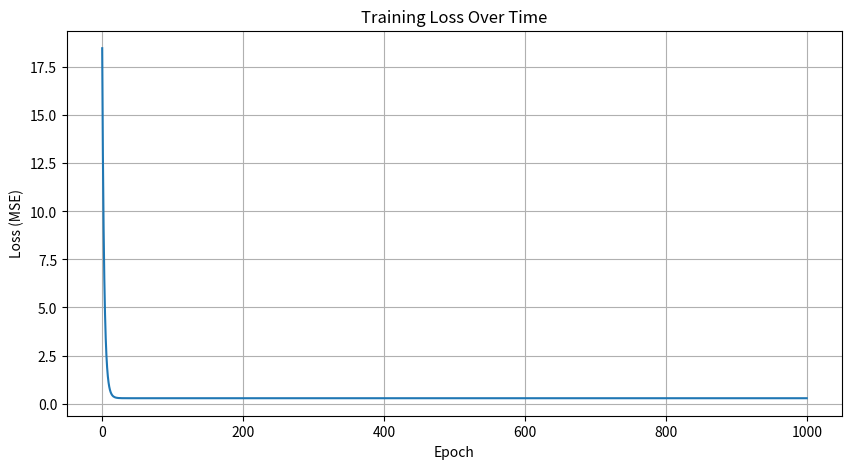

The script that saved this image:
import numpy as np
import matplotlib.pyplot as plt

def forward(X, w, b):
    return X @ w + b

def mse(y_hat, y):
    return np.mean((y_hat - y) ** 2)

def compute_gradients(X, y, y_hat):
    n = X.shape[0]
    error = y_hat - y
    
    dw = (2/n) * X.T @ error
    db = (2/n) * np.sum(error)
    
    return dw, db

def train(X, y, learning_rate=0.01, epochs=1000):
    n, d = X.shape
    w = np.random.randn(d)
    b = 0.0
    losses = []
    
    for epoch in range(epochs):
        y_hat = forward(X, w, b)
        loss = mse(y_hat, y)
        losses.append(loss)
        
        dw, db = compute_gradients(X, y, y_hat)
        
        w = w - learning_rate * dw
        b = b - learning_rate * db
        
        if (epoch + 1) % 200 == 0:
            print(f"Epoch {epoch+1}/{epochs}, Loss: {loss:.6f}")
    
    return w, b, losses

np.random.seed(42)

n_samples = 100
n_features = 2

X = np.random.randn(n_samples, n_features)

true_w = np.array([3.0, 2.0])
true_b = 1.0

y = X @ true_w + true_b + 0.5 * np.random.randn(n_samples)

print(f"Data shape: X={X.shape}, y={y.shape}")
print(f"True parameters: w={true_w}, b={true_b}")

w_learned, b_learned, losses = train(X, y, learning_rate=0.1, epochs=1000)

print(f"\nLearned: w={w_learned}, b={b_learned:.4f}")
print(f"True: w={true_w}, b={true_b}")
print(f"Final loss: {losses[-1]:.6f}")

plt.figure(figsize=(10, 5))
plt.plot(losses)
plt.xlabel('Epoch')
plt.ylabel('Loss (MSE)')
plt.title('Training Loss Over Time')
plt.grid(True)
plt.show()

X_small = X[:5]
y_small = y[:5]

w_test = np.array([1.0, 1.0])
b_test = 0.0

y_hat_test = forward(X_small, w_test, b_test)
error = y_hat_test - y_small

print("Error:", error)

n = X_small.shape[0]
dw_manual = (2/n) * X_small.T @ error

print("Manual gradient dw:", dw_manual)

dw_func, db_func = compute_gradients(X_small, y_small, y_hat_test)

print("Function gradient dw:", dw_func)
print("Match:", np.allclose(dw_manual, dw_func))

db_manual = (2/n) * np.sum(error)

print("Manual gradient db:", db_manual)
print("Function gradient db:", db_func)
print("Match:", np.allclose(db_manual, db_func))